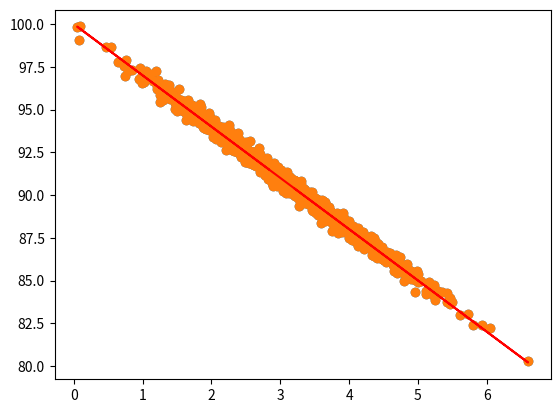

The script that saved this image:
import numpy as np
from pylab import *

pageSpeeds = np.random.normal(3.0, 1.0, 1000)
purchaseAmount = 100 - (pageSpeeds + np.random.normal(0, 0.1, 1000)) * 3

scatter(pageSpeeds, purchaseAmount)
#plt.show()

from scipy import stats

slope, intercept, r_value, p_value, std_err = stats.linregress(pageSpeeds, purchaseAmount)
print('slope  ' +  str(slope))
print('intercept  ' + str(intercept))
print('r_value  ' + str(r_value))
print('r^2 value  ' + str(r_value ** 2))
print('p_value  ' + str(p_value))
print('std_error  ' + str(std_err))

import matplotlib.pyplot as plt

def predict(x):
    return slope * x + intercept

fitLine = predict(pageSpeeds)

plt.scatter(pageSpeeds, purchaseAmount)
plt.plot(pageSpeeds, fitLine, c='r')
plt.show()